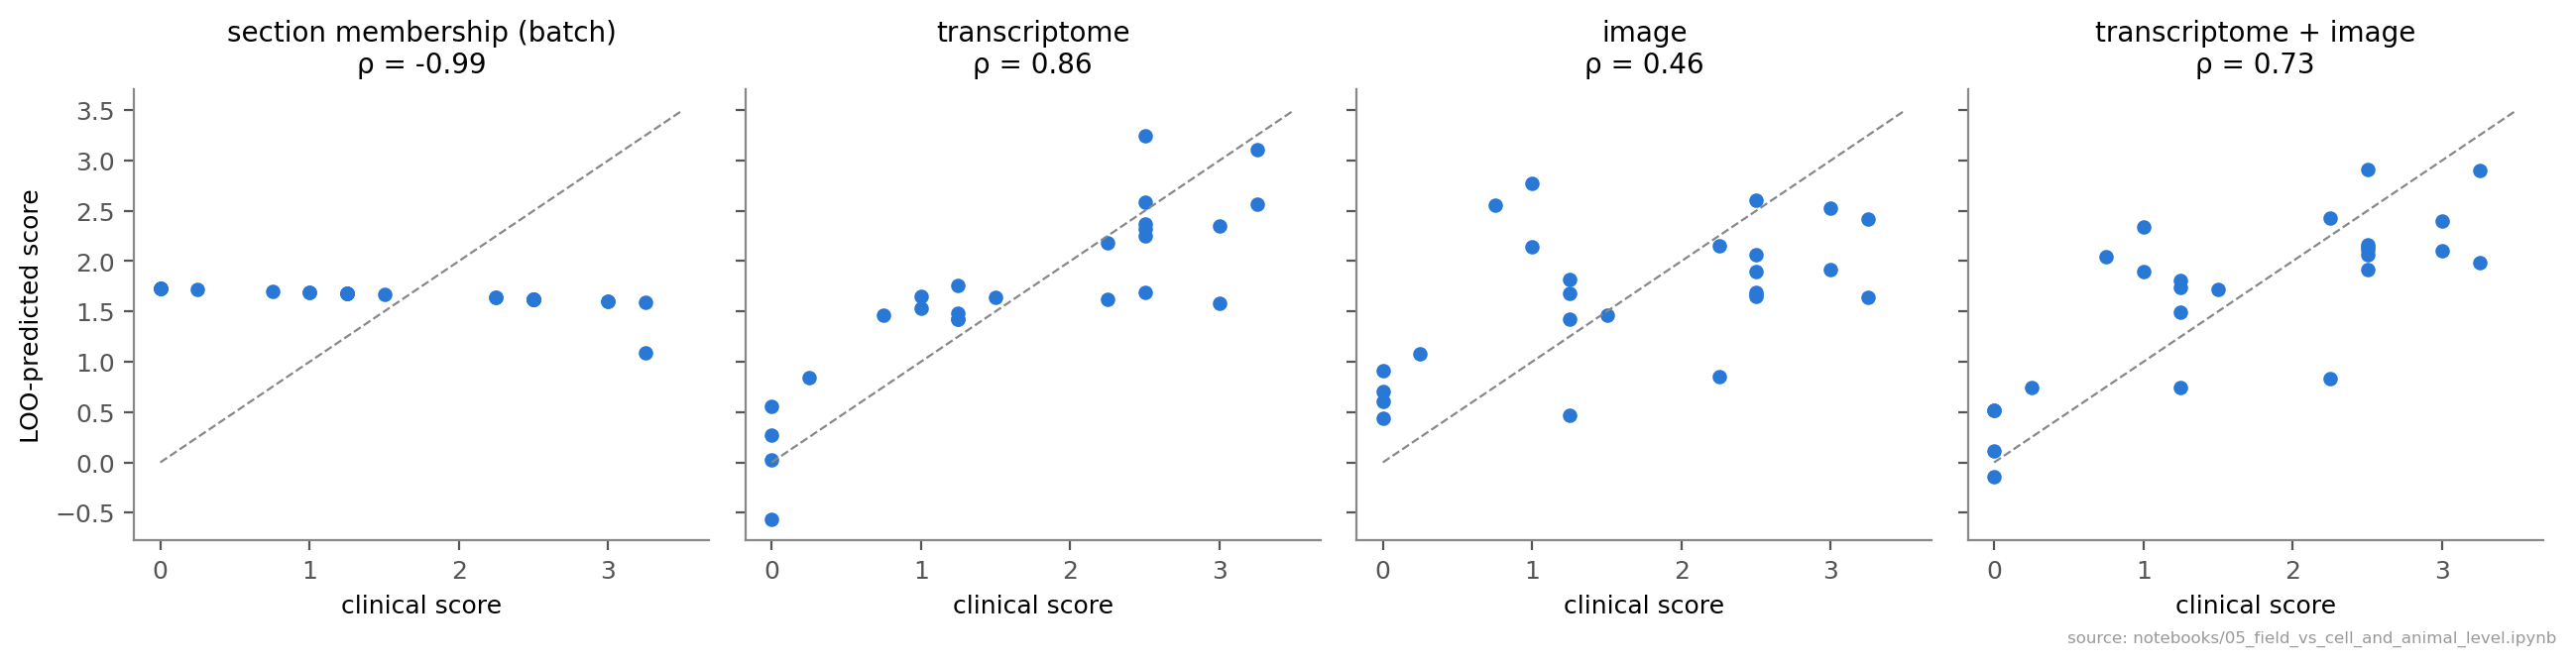

The file beside this chart, header and first rows:
, R², Spearman ρ, perm p (ρ)
section membership (batch), -0.1519, -0.9901, 
transcriptome, 0.7477, 0.8594, 0.004975
image, 0.2843, 0.456, 0.0398
transcriptome + image, 0.5857, 0.7345, 
